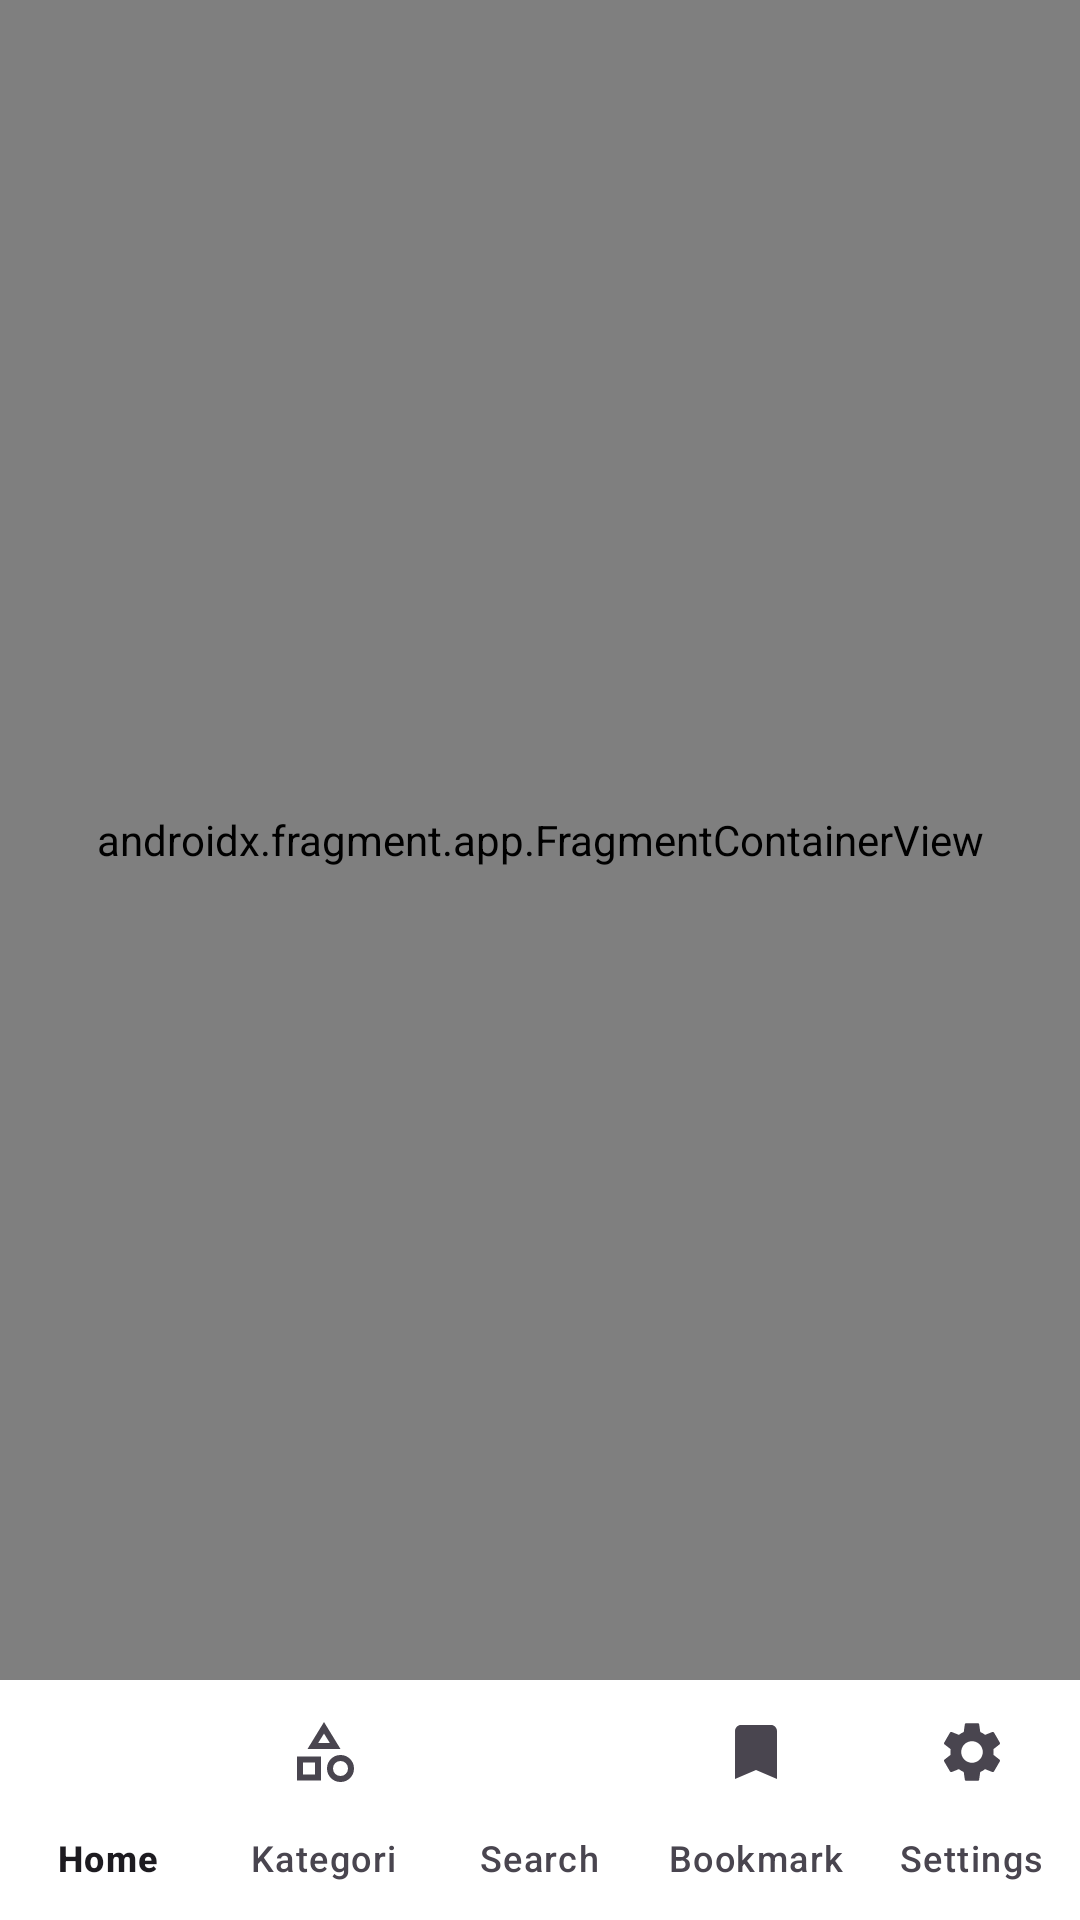

The Android layout XML behind this screen, and the referenced resources:
<!-- AndroidManifest.xml: application theme Theme.WatchWatch -->
<!-- res/layout/activity_main.xml -->
<?xml version="1.0" encoding="utf-8"?>
<androidx.constraintlayout.widget.ConstraintLayout
    xmlns:android="http://schemas.android.com/apk/res/android"
    xmlns:app="http://schemas.android.com/apk/res-auto"
    android:layout_width="match_parent"
    android:layout_height="match_parent">

    <androidx.fragment.app.FragmentContainerView
        android:id="@+id/nav_host_fragment"
        android:name="androidx.navigation.fragment.NavHostFragment"
        android:layout_width="0dp"
        android:layout_height="0dp"
        app:defaultNavHost="true"
        app:navGraph="@navigation/nav_graph"
        app:layout_constraintTop_toTopOf="parent"
        app:layout_constraintBottom_toTopOf="@id/bottom_navigation"
        app:layout_constraintStart_toStartOf="parent"
        app:layout_constraintEnd_toEndOf="parent"
        android:background="@color/white"/>

    <com.google.android.material.bottomnavigation.BottomNavigationView
        android:id="@+id/bottom_navigation"
        android:layout_width="0dp"
        android:layout_height="wrap_content"
        app:labelVisibilityMode="labeled"
        app:itemHorizontalTranslationEnabled="false"
        app:menu="@menu/menu_bottom_nav"
        app:layout_constraintBottom_toBottomOf="parent"
        app:layout_constraintStart_toStartOf="parent"
        app:layout_constraintEnd_toEndOf="parent"
        android:background="#FFFFFF" />

</androidx.constraintlayout.widget.ConstraintLayout>
<!-- resources referenced by this layout -->
<resources>
  <color name="white">#FAFAFA</color>
  <style name="Theme.WatchWatch" parent="Base.Theme.WatchWatch" />
  <style name="Base.Theme.WatchWatch" parent="Theme.Material3.Light.NoActionBar">
          <item name="android:statusBarColor">@color/white</item>
          <item name="android:navigationBarColor">@color/black</item>
          <item name="android:windowLightStatusBar">true</item>
          <item name="android:windowSplashScreenBackground">@color/bg_splash</item>
          <item name="android:windowSplashScreenAnimatedIcon">@drawable/splash_icon</item>
          
          
      </style>
  <color name="black">#000000</color>
  <color name="bg_splash">#F4F4F4</color>
  <!-- drawable splash_icon (drawable) -->
  <?xml version="1.0" encoding="utf-8"?>
  <layer-list xmlns:android="http://schemas.android.com/apk/res/android">
  
      
      <item
          android:width="160dp"
          android:height="160dp"
          android:gravity="center">
          <shape android:shape="oval">
              <solid android:color="@color/bg_splash"/>
          </shape>
      </item>
  
  </layer-list>
</resources>
